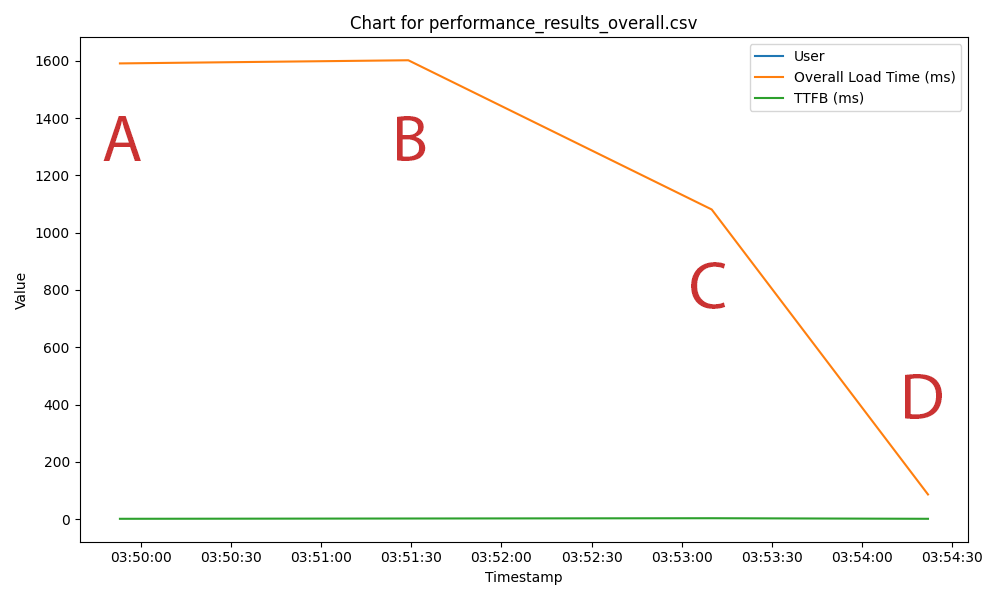

Values plotted in this chart, from the file beside it:
Timestamp, Website, Overall Load Time (ms), TTFB (ms)
21/04/2025 03:49, A, 1591, 1
21/04/2025 03:51, B, 1602, 2
21/04/2025 03:53, C, 1081, 3
21/04/2025 03:54, D, 86, 1
